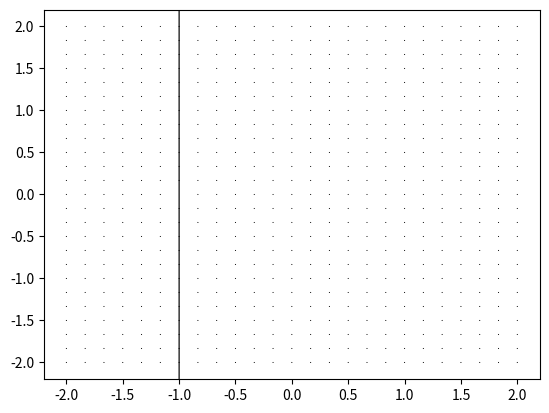

The script that saved this image:
# -*- coding: utf-8 -*-

import numpy as np

# mu0 = 12.566370614e-7
mu0 = 4 * np.pi
I = 1.

def circular_loop(R = 1e-2, C = [0., 0., 0.], N = 200):
    XP = R * np.cos(np.linspace(0, 2*np.pi, N)) - C[0]
    ZP = R * np.sin(np.linspace(0, 2*np.pi, N)) - C[1]
    YP = np.zeros(N) + C[2]
    return XP, YP, ZP
    
def biot_savart(xP, yP, zP, XM, YM, ZM):
    """
    xP, yP et zP sont des ndarrays à une dimension contenant
    les NP coordonnées des points P représentant la distribution
    de courant.
    
    XM, YM sont des ndarrays à deux dimensions obtenus typiquement
    par 
    XM, YM = np.meshgrid(np.linspace(xmin, xmax, NX), np.linspace(ymin, ymax, NY))
    
    ZM est un ndarray à deux dimensions représentant la cote des points de la
    grille XM, YM (typiquement rempli de 0 : observation dans le plan z = 0).
    
    La fonction renvoit deux ndarrays de dimension (NX, NY) qui sont les
    composantes (utiles) du champ dans le plan d'observation.
    """
    
    P = np.array([xP, yP, zP])
    # P.shape = (3, NP)
    
    # Vecteur déplacement élémentaire le long de la distribution
    vec_dlP = P[:,1:] - P[:,:-1]
    # vec_dlP.shape = (3, NP-1)

    # Localisation du point courant de la distribution
    mid_dlP = (P[:,1:] + P[:,:-1]) / float(2)
    # mid_dlP.shape = (3, NP-1)
    
    XPM = XM[:,:,np.newaxis] - mid_dlP[0,:]
    YPM = YM[:,:,np.newaxis] - mid_dlP[1,:]
    ZPM = ZM[:,:,np.newaxis] - mid_dlP[2,:]
    # XPM.shape = YPM.shape = ZPM.shape = (NX, NY, NP)
    
    PMcubed = (XPM**2 + YPM**2 + ZPM**2)**(3/2.)
    # PMcubed.shape = (NX, NY, NP)

    Xdl_cross_PM = - YPM * vec_dlP[2,:] + ZPM * vec_dlP[1,:]
    Ydl_cross_PM = - ZPM * vec_dlP[0,:] + XPM * vec_dlP[2,:]
    Zdl_cross_PM = - XPM * vec_dlP[1,:] + YPM * vec_dlP[0,:]
    # Xdl_cross_PM.shape = Ydl_cross_PM.shape = Zdl_cross_PM.shape = 
    # (NX, NY, NP)
    
    Xdl_cross_PM_over_PMcubed = Xdl_cross_PM / PMcubed
    Ydl_cross_PM_over_PMcubed = Ydl_cross_PM / PMcubed
    Zdl_cross_PM_over_PMcubed = Zdl_cross_PM / PMcubed
    
    BX = np.sum(Xdl_cross_PM_over_PMcubed, axis = 2)
    BY = np.sum(Ydl_cross_PM_over_PMcubed, axis = 2)
    BZ = np.sum(Zdl_cross_PM_over_PMcubed, axis = 2)
    # BX.shape = BY.shape = BZ.shape = (NX, NY)

    return mu0 * I * BX/(4 * np.pi), mu0 * I * BY/(4 * np.pi)

def Bzloop(z):
    return mu0 * I * R**2/(2 * (R**2 + z**2)**(3/2.))

import matplotlib.pyplot as plt

N = 25
R = 1

xP, yP, zP = circular_loop(R, [0., 0., 0.])

xM = np.linspace(-2,2,N)
yM = np.linspace(-2,2,N)

XM, YM = np.meshgrid(xM, yM)

ZM = np.zeros((yM.size, xM.size))

BX, BY = biot_savart(xP, yP, zP, XM, YM, ZM)

plt.quiver(XM, YM, BX, BY, pivot = 'middle', units = 'width')
plt.show()